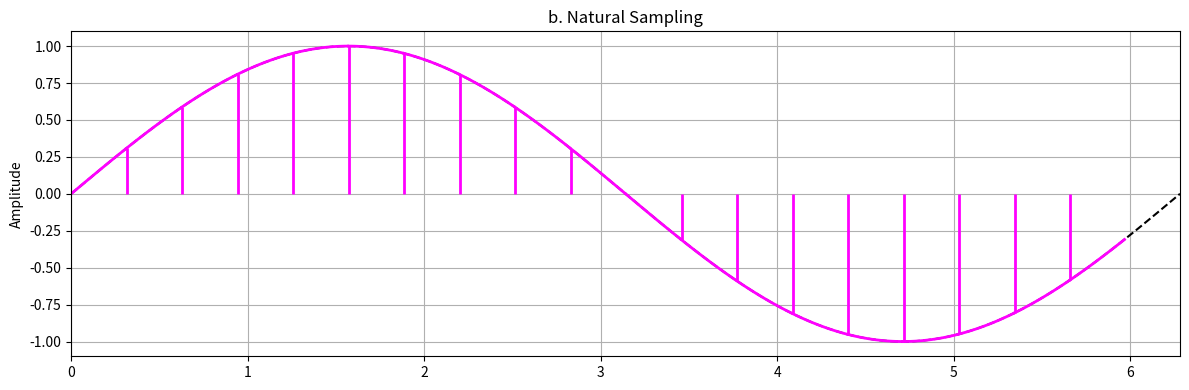

The script that saved this image:
import numpy as np
import matplotlib.pyplot as plt

# Time axis
t = np.linspace(0, 2 * np.pi, 1000)
analog_signal = np.sin(t)

# Sampling points
sampling_rate = 20  # 20 samples over the period
sample_points = np.arange(0, len(t), len(t) // sampling_rate)
sampled_signal = analog_signal[sample_points]

# Create figure and subplots
plt.figure(figsize=(12, 4))

# Natural Sampling (b): Follow the waveform between sample points (stair-step) and show vertical bars
plt.plot(t, analog_signal, 'k--', label='Analog signal')  # Original analog signal
for i in range(len(sample_points) - 1):
    # For natural sampling, draw the sampled waveform between consecutive sample points
    plt.plot(t[sample_points[i]:sample_points[i + 1]], analog_signal[sample_points[i]:sample_points[i + 1]], color='magenta',linewidth=2)
    # Add vertical bars from the x-axis to the signal level
    plt.vlines(t[sample_points[i]], 0, sampled_signal[i], color='magenta', linewidth=2)

plt.title('b. Natural Sampling')
plt.ylabel('Amplitude')
plt.grid(True)
plt.xlim(0, t[-1])  # Set x-axis limit to the full range of t

plt.tight_layout()
plt.show()
